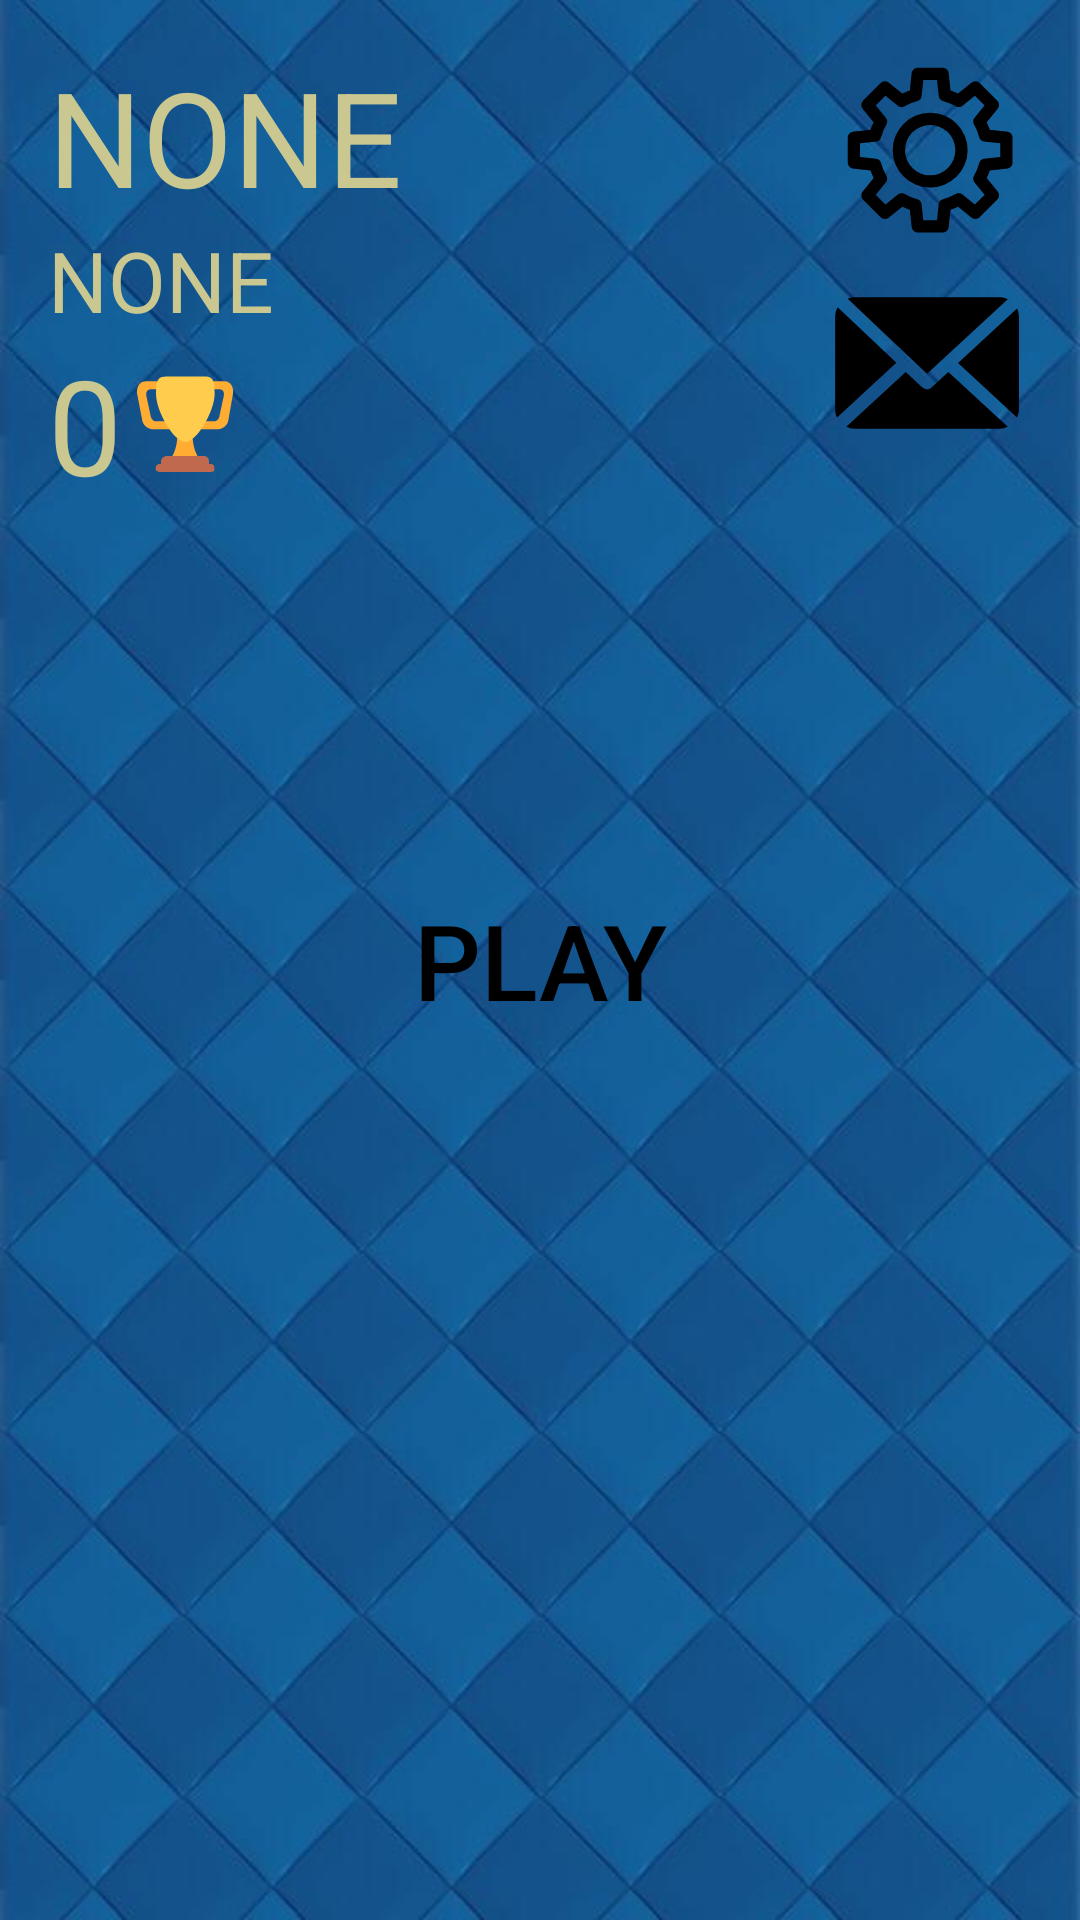

Reconstruct the res/layout file that produces this screen, plus the resources it refers to.
<!-- AndroidManifest.xml: application theme Theme.Damka -->
<!-- res/layout/fragment_home.xml -->
<?xml version="1.0" encoding="utf-8"?>
<androidx.constraintlayout.widget.ConstraintLayout xmlns:android="http://schemas.android.com/apk/res/android"
    xmlns:app="http://schemas.android.com/apk/res-auto"
    android:layout_width="match_parent"
    android:layout_height="match_parent"
    android:background="@drawable/blue_background"
    android:padding="16dp">

    
    <TextView
        android:id="@+id/username_view"
        android:layout_width="wrap_content"
        android:layout_height="wrap_content"
        android:text="@string/none"
        android:textColor="@color/yellow"
        android:textSize="44sp"
        app:layout_constraintStart_toStartOf="parent"
        app:layout_constraintTop_toTopOf="parent" />

    
    <TextView
        android:id="@+id/userID_view"
        android:layout_width="wrap_content"
        android:layout_height="wrap_content"
        android:text="@string/none"
        android:textColor="@color/yellow"
        android:textSize="28sp"
        app:layout_constraintBottom_toTopOf="@+id/rating_view"
        app:layout_constraintStart_toStartOf="parent"
        app:layout_constraintTop_toBottomOf="@+id/username_view" />

    
    <TextView
        android:id="@+id/rating_view"
        android:layout_width="wrap_content"
        android:layout_height="wrap_content"
        android:drawablePadding="5dp"
        android:text="@string/no_rating"
        android:textColor="@color/yellow"
        android:textSize="44sp"
        app:drawableEndCompat="@drawable/ic_trophy"
        app:layout_constraintStart_toStartOf="parent"
        app:layout_constraintTop_toBottomOf="@id/userID_view" />


    <Button
        android:id="@+id/play_button"
        android:layout_width="wrap_content"
        android:layout_height="wrap_content"
        android:background="@drawable/button_background"
        android:backgroundTint="@color/yellow"
        android:text="@string/play"
        android:textColor="@color/black"
        android:textSize="35sp"
        android:paddingHorizontal="35dp"
        android:paddingVertical="10dp"
        app:layout_constraintBottom_toBottomOf="parent"
        app:layout_constraintEnd_toEndOf="parent"
        app:layout_constraintStart_toStartOf="parent"
        app:layout_constraintTop_toTopOf="parent" />

    <Button
        android:id="@+id/setting_button"
        android:layout_width="70dp"
        android:layout_height="70dp"
        android:layout_centerHorizontal="true"
        android:background="@drawable/ic_setting"
        android:gravity="center"
        app:layout_constraintEnd_toEndOf="parent"
        app:layout_constraintTop_toTopOf="parent" />

    <Button
        android:id="@+id/inbox_button"
        android:layout_width="70dp"
        android:layout_height="70dp"
        android:layout_centerHorizontal="true"
        android:background="@drawable/ic_inbox"
        android:gravity="center"
        app:layout_constraintEnd_toEndOf="parent"
        app:layout_constraintTop_toBottomOf="@id/setting_button" />

    <TextView
        android:id="@+id/inbox_number"
        android:layout_width="wrap_content"
        android:layout_height="wrap_content"
        android:elevation="10dp"
        android:textColor="@color/red"
        android:textSize="28sp"
        app:layout_constraintBottom_toBottomOf="@+id/inbox_button"
        app:layout_constraintEnd_toEndOf="@+id/inbox_button"
        app:layout_constraintStart_toStartOf="@+id/inbox_button"
        app:layout_constraintTop_toTopOf="@+id/inbox_button" />

</androidx.constraintlayout.widget.ConstraintLayout>
<!-- resources referenced by this layout -->
<resources>
  <color name="black">#FF000000</color>
  <color name="red">#FF0000</color>
  <color name="yellow">#CAC890</color>
  <!-- drawable blue_background: jpg bitmap (drawable, 41632 bytes) -->
  <!-- drawable ic_inbox (drawable) -->
  <vector xmlns:android="http://schemas.android.com/apk/res/android"
      android:width="32dp"
      android:height="32dp"
      android:viewportWidth="32"
      android:viewportHeight="32">
    <path
        android:fillColor="#FF000000"
        android:pathData="M16.684,19.732c-0.383,0.353 -0.973,0.353 -1.356,-0c0,-0 -2.571,-2.372 -2.571,-2.372l-9.049,8.347c0.4,0.191 0.841,0.293 1.292,0.293l22.012,-0c0.452,-0 0.893,-0.102 1.292,-0.293l-9.049,-8.347l-2.571,2.372ZM2.391,7.52c-0.254,0.447 -0.391,0.957 -0.391,1.48c-0,3.463 -0,10.537 -0,14c-0,0.451 0.102,0.892 0.293,1.292l9.036,-8.335l-8.938,-8.437ZM29.72,7.708l-8.99,8.292l8.99,8.292c0.191,-0.4 0.292,-0.841 0.292,-1.292l0,-14c0,-0.451 -0.101,-0.892 -0.292,-1.292ZM3.911,6.205l12.103,11.424l12.29,-11.336c-0.399,-0.191 -0.84,-0.293 -1.292,-0.293l-22.012,0c-0.376,0 -0.745,0.071 -1.089,0.205Z"/>
  </vector>
  <!-- drawable ic_setting: vector/xml drawable (drawable, 2235 chars, omitted) -->
  <!-- drawable ic_trophy (drawable) -->
  <vector android:height="32dp" android:viewportHeight="36"
      android:viewportWidth="36" android:width="32dp" xmlns:android="http://schemas.android.com/apk/res/android">
      <path android:fillColor="#FFAC33" android:pathData="M5.123,5h6C12.227,5 13,4.896 13,6L13,4c0,-1.104 -0.773,-2 -1.877,-2h-8c-2,0 -3.583,2.125 -3,5c0,0 1.791,9.375 1.917,9.958C2.373,18.5 4.164,20 6.081,20h6.958c1.105,0 -0.039,-1.896 -0.039,-3v-2c0,1.104 -0.773,2 -1.877,2h-4c-1.104,0 -1.833,-1.042 -2,-2S3.539,7.667 3.539,7.667C3.206,5.75 4.018,5 5.123,5zM30.935,5h-6C23.831,5 22,4.896 22,6L22,4c0,-1.104 1.831,-2 2.935,-2h8c2,0 3.584,2.125 3,5c0,0 -1.633,9.419 -1.771,10c-0.354,1.5 -2.042,3 -4,3h-7.146C21.914,20 22,18.104 22,17v-2c0,1.104 1.831,2 2.935,2h4c1.104,0 1.834,-1.042 2,-2s1.584,-7.333 1.584,-7.333C32.851,5.75 32.04,5 30.935,5zM20.832,22c0,-6.958 -2.709,0 -2.709,0s-3,-6.958 -3,0s-3.291,10 -3.291,10h12.292c-0.001,0 -3.292,-3.042 -3.292,-10z"/>
      <path android:fillColor="#FFCC4D" android:pathData="M29.123,6.577c0,6.775 -6.77,18.192 -11,18.192c-4.231,0 -11,-11.417 -11,-18.192c0,-5.195 1,-6.319 3,-6.319c1.374,0 6.025,-0.027 8,-0.027l7,-0.001c2.917,-0.001 4,0.684 4,6.347z"/>
      <path android:fillColor="#C1694F" android:pathData="M27,33c0,1.104 0.227,2 -0.877,2h-16C9.018,35 9,34.104 9,33v-1c0,-1.104 1.164,-2 2.206,-2h13.917c1.042,0 1.877,0.896 1.877,2v1z"/>
      <path android:fillColor="#C1694F" android:pathData="M29,34.625c0,0.76 0.165,1.375 -1.252,1.375H8.498C7.206,36 7,35.385 7,34.625v-0.25C7,33.615 7.738,33 8.498,33h19.25c0.759,0 1.252,0.615 1.252,1.375v0.25z"/>
  </vector>
  <string name="no_rating">0</string>
  <string name="none">NONE</string>
  <string name="play">Play</string>
  <style name="Theme.Damka" parent="Theme.AppCompat.Light.NoActionBar">
          
          <item name="colorPrimary">@color/purple_500</item>
          <item name="colorPrimaryVariant">@color/purple_700</item>
          <item name="colorOnPrimary">@color/white</item>
          
          <item name="colorSecondary">@color/teal_200</item>
          <item name="colorSecondaryVariant">@color/teal_700</item>
          <item name="colorOnSecondary">@color/black</item>
          
          <item name="android:statusBarColor">@color/black</item>
          
      </style>
  <color name="purple_500">#FF6200EE</color>
  <color name="purple_700">#FF3700B3</color>
  <color name="white">#FFFFFFFF</color>
  <color name="teal_200">#FF03DAC5</color>
  <color name="teal_700">#FF018786</color>
</resources>
